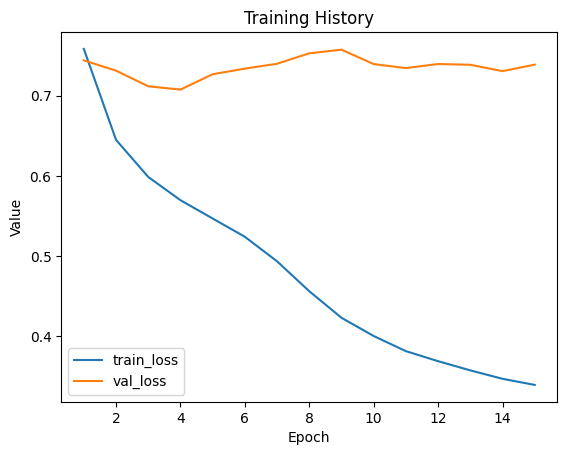

Source data for this figure (header and first rows):
train_loss, val_loss
0.7585, 0.7442
0.645, 0.7313
0.5987, 0.7118
0.5696, 0.7077
0.5468, 0.7269
0.5239, 0.7339
0.4933, 0.74
0.4559, 0.753
0.4228, 0.7576
0.4, 0.7396
0.3811, 0.7346
0.3686, 0.7397
0.3571, 0.7387
0.3466, 0.7308
0.339, 0.7389
